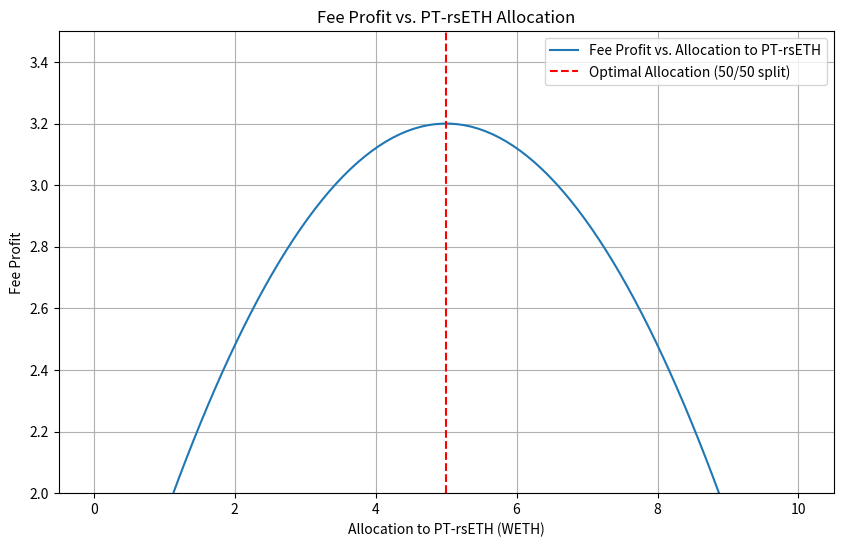

Source code (Python):
import numpy as np
import matplotlib.pyplot as plt

# ------------ Profit as function of allocation between PT-rsETH and PT-weETH

# Fee Profit = a * (Allocation to PT-rsETH)^2 + b * (Allocation to PT-rsETH) + c

# ---------------------

# Define the range of allocaiton to PT-rsETH
# from 0 to 10 WETH
# from 0 to 10, generating 100 evenly spaced samples to generate within the interval
allocations = np.linspace(0, 10, 100)

# Define the coefficients for the quadratic equation
# We use the vertex form of a parabola: f(x) = a*(x-h)^2 + k
# Here, h=5 (x-coordinate of the vertex), k=3.2 (maximum value of the parabola)
a = -0.08  # Adjust 'a' to set the width of the parabola
h = 5
k = 3.2

# Calculate fee profit for each allocation
fee_profits = a * (allocations - h) ** 2 + k


# Plot the fee profits vs. allocations
plt.figure(figsize=(10, 6))
plt.plot(allocations, fee_profits, label="Fee Profit vs. Allocation to PT-rsETH")
plt.title("Fee Profit vs. PT-rsETH Allocation")
plt.xlabel("Allocation to PT-rsETH (WETH)")
plt.ylabel("Fee Profit")
plt.ylim(2.0, 3.5)  # Setting the y-axis limits to match your specification
plt.axvline(x=5, color="r", linestyle="--", label="Optimal Allocation (50/50 split)")
plt.legend()
plt.grid(True)
plt.show()
